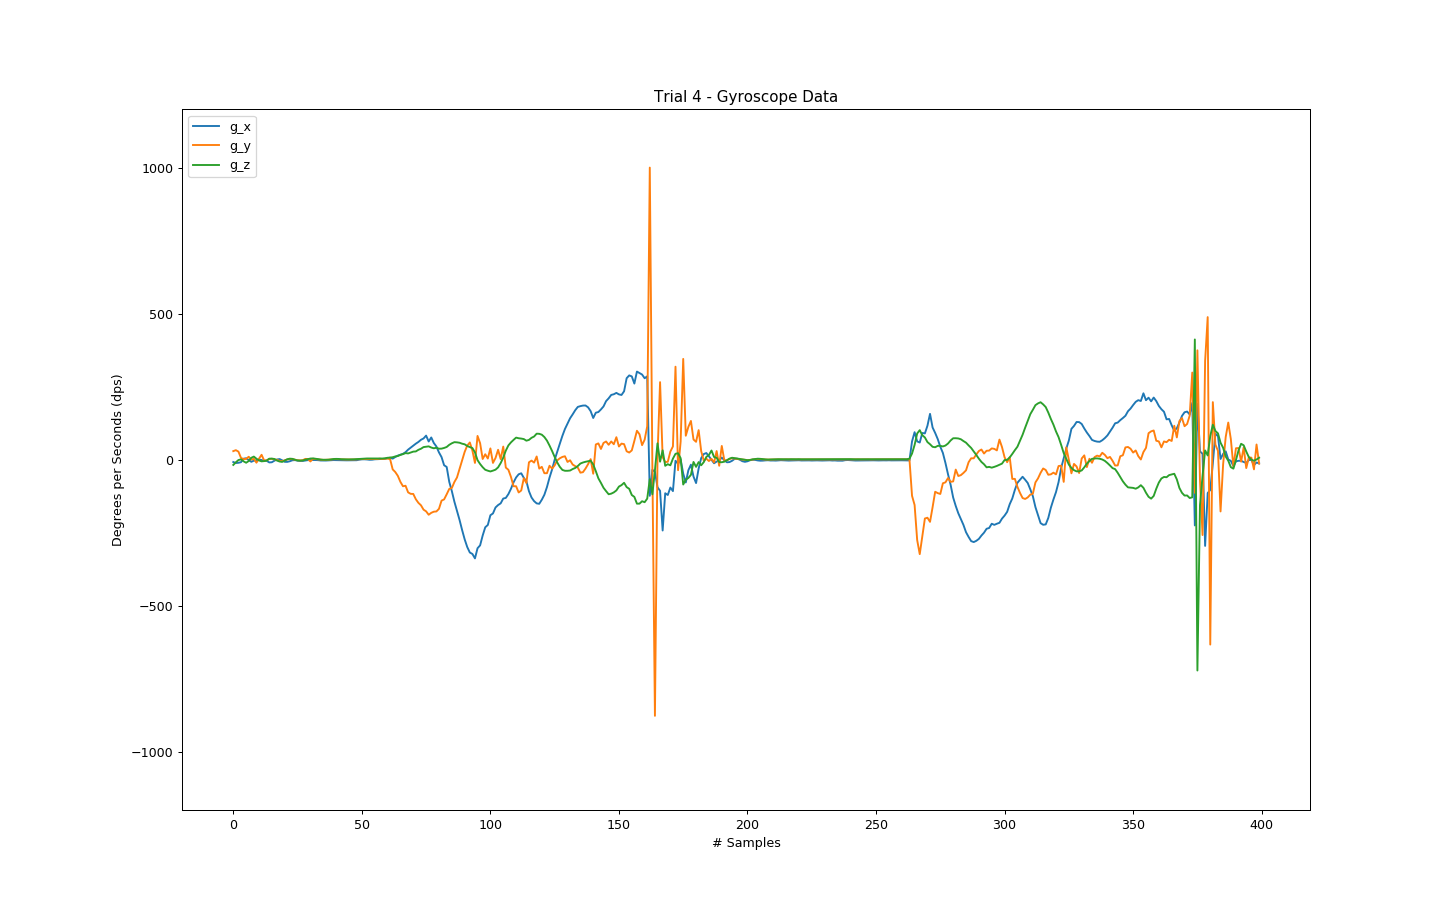

The table this chart was drawn from, first rows:
-8.422851562500000000e+00, 2.883911132812500000e+01, -1.840209960937500000e+01
-1.193237304687500000e+01, 3.216552734375000000e+01, -9.399414062500000000e+00
-1.113891601562500000e+01, 2.716064453125000000e+01, -1.678466796875000000e+00
-9.063720703125000000e+00, 5.554199218750000000e+00, 6.408691406250000000e-01
2.960205078125000000e+00, 1.586914062500000000e+00, -6.103515625000000000e+00
4.425048828125000000e+00, 2.380371093750000000e+00, -1.092529296875000000e+01
-1.617431640625000000e+00, 9.582519531250000000e+00, -5.035400390625000000e+00
-7.720947265625000000e+00, -9.155273437500000000e-02, 5.981445312500000000e+00
-3.814697265625000000e+00, 2.441406250000000000e+00, 1.013183593750000000e+01
-2.746582031250000000e+00, -1.068115234375000000e+01, 2.929687500000000000e+00
-1.831054687500000000e-01, 2.502441406250000000e+00, -3.051757812500000000e+00
-1.525878906250000000e+00, 1.632690429687500000e+01, -6.164550781250000000e+00
-4.364013671875000000e+00, -3.265380859375000000e+00, -5.310058593750000000e+00
-4.394531250000000000e+00, -2.471923828125000000e+00, -3.509521484375000000e+00
-9.887695312500000000e+00, 1.770019531250000000e+00, 2.990722656250000000e+00
-9.216308593750000000e+00, 2.532958984375000000e+00, 3.204345703125000000e+00
-3.906250000000000000e+00, 7.934570312500000000e-01, 1.892089843750000000e+00
1.525878906250000000e-01, -1.098632812500000000e+00, -3.509521484375000000e+00
1.708984375000000000e+00, -4.516601562500000000e+00, -6.683349609375000000e+00
-2.563476562500000000e+00, -5.462646484375000000e+00, -8.056640625000000000e+00
-7.751464843750000000e+00, -2.655029296875000000e+00, -3.631591796875000000e+00
-7.934570312500000000e+00, 4.272460937500000000e-01, 9.460449218750000000e-01
-5.798339843750000000e+00, 1.770019531250000000e+00, 3.051757812500000000e+00
-2.471923828125000000e+00, 1.403808593750000000e+00, 2.380371093750000000e+00
-1.953125000000000000e+00, -3.967285156250000000e-01, -6.103515625000000000e-01
-3.814697265625000000e+00, -2.349853515625000000e+00, -3.112792968750000000e+00
-4.760742187500000000e+00, -2.929687500000000000e+00, -3.540039062500000000e+00
-4.821777343750000000e+00, -2.288818359375000000e+00, -3.051757812500000000e+00
-3.570556640625000000e+00, 2.227783203125000000e+00, -6.103515625000000000e-01
-1.983642578125000000e+00, 1.953125000000000000e+00, 1.281738281250000000e+00
-1.708984375000000000e+00, -6.530761718750000000e+00, 3.479003906250000000e+00
-1.617431640625000000e+00, 2.868652343750000000e+00, 3.906250000000000000e+00
-1.647949218750000000e+00, 1.678466796875000000e+00, 2.838134765625000000e+00
-2.136230468750000000e+00, 5.493164062500000000e-01, 1.495361328125000000e+00
-3.204345703125000000e+00, -1.831054687500000000e-01, -1.525878906250000000e-01
-3.326416015625000000e+00, -1.129150390625000000e+00, -7.629394531250000000e-01
-3.356933593750000000e+00, -8.239746093750000000e-01, -8.239746093750000000e-01
-2.685546875000000000e+00, -4.882812500000000000e-01, -4.882812500000000000e-01
-2.349853515625000000e+00, 3.967285156250000000e-01, 4.272460937500000000e-01
-1.800537109375000000e+00, 1.068115234375000000e+00, 1.831054687500000000e+00
-2.044677734375000000e+00, 1.403808593750000000e+00, 2.258300781250000000e+00
-2.166748046875000000e+00, 1.007080078125000000e+00, 2.044677734375000000e+00
-2.502441406250000000e+00, 5.493164062500000000e-01, 1.068115234375000000e+00
-2.929687500000000000e+00, 5.493164062500000000e-01, 7.934570312500000000e-01
-2.716064453125000000e+00, 1.220703125000000000e-01, 6.408691406250000000e-01
-2.563476562500000000e+00, 1.220703125000000000e-01, 4.577636718750000000e-01
-2.227783203125000000e+00, 3.051757812500000000e-01, 5.798339843750000000e-01
-2.380371093750000000e+00, 2.746582031250000000e-01, 9.460449218750000000e-01
-2.288818359375000000e+00, 7.324218750000000000e-01, 1.525878906250000000e+00
-4.882812500000000000e-01, 9.765625000000000000e-01, 2.227783203125000000e+00
7.019042968750000000e-01, 1.617431640625000000e+00, 2.593994140625000000e+00
8.544921875000000000e-01, 1.708984375000000000e+00, 3.234863281250000000e+00
2.746582031250000000e-01, 1.831054687500000000e+00, 3.662109375000000000e+00
-7.629394531250000000e-01, 1.983642578125000000e+00, 3.662109375000000000e+00
-4.577636718750000000e-01, 2.288818359375000000e+00, 3.692626953125000000e+00
8.239746093750000000e-01, 1.892089843750000000e+00, 3.326416015625000000e+00
1.159667968750000000e+00, 1.617431640625000000e+00, 3.479003906250000000e+00
1.831054687500000000e+00, 2.807617187500000000e+00, 3.387451171875000000e+00
1.922607421875000000e+00, 1.708984375000000000e+00, 3.601074218750000000e+00
2.532958984375000000e+00, 2.502441406250000000e+00, 4.241943359375000000e+00
4.577636718750000000e+00, 3.448486328125000000e+00, 6.042480468750000000e+00
... 339 more rows
